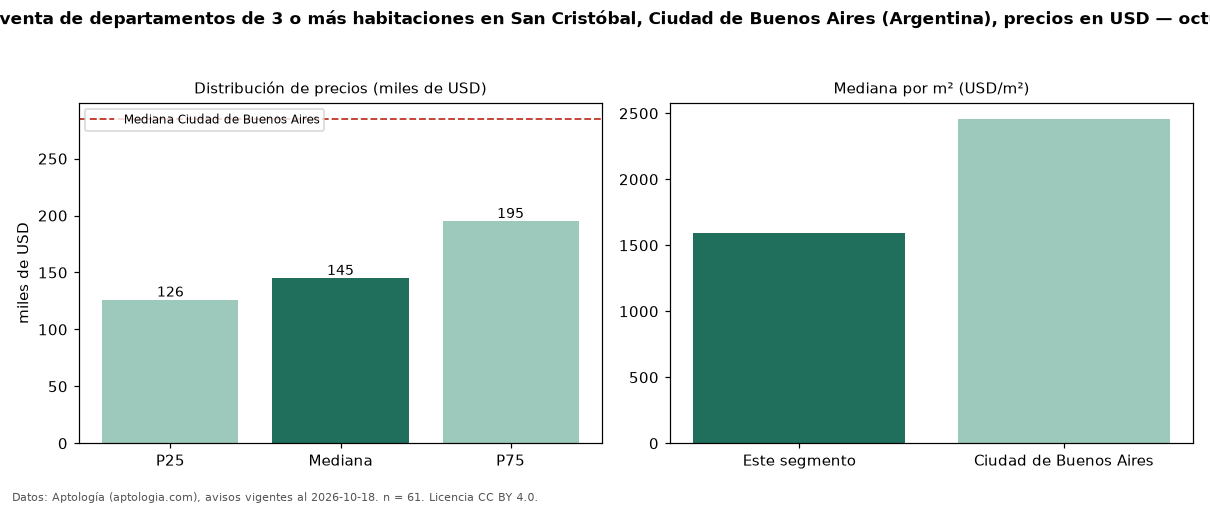

Data behind this chart, as committed beside it:
seccion, metrica, valor, moneda, n
precio, p25, 126000, USD, 61
precio, mediana, 145000, USD, 61
precio, p75, 195000, USD, 61
precio, minimo, 80000, USD, 61
precio, maximo, 455000, USD, 61
m2, mediana_precio_m2, 1589, USD, 56
m2, area_mediana_m2, 98.0, m2, 56
banos, mediana_banos, 2.0, , 
habitaciones, 3+, 145000, USD, 61
ciudad, mediana_ciudad_referencia, 285000, USD, 
ciudad, mediana_m2_ciudad, 2458, USD, 
fuente, fecha_datos, 2026-10-18, , 
fuente, atribucion, https://www.aptologia.com/ar, , 
fuente, licencia, CC BY 4.0, , 
